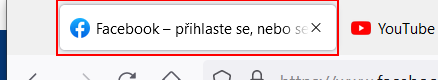
Workflow: Main

Step 1: find in window '*"+item+"*' (firefox.exe)
